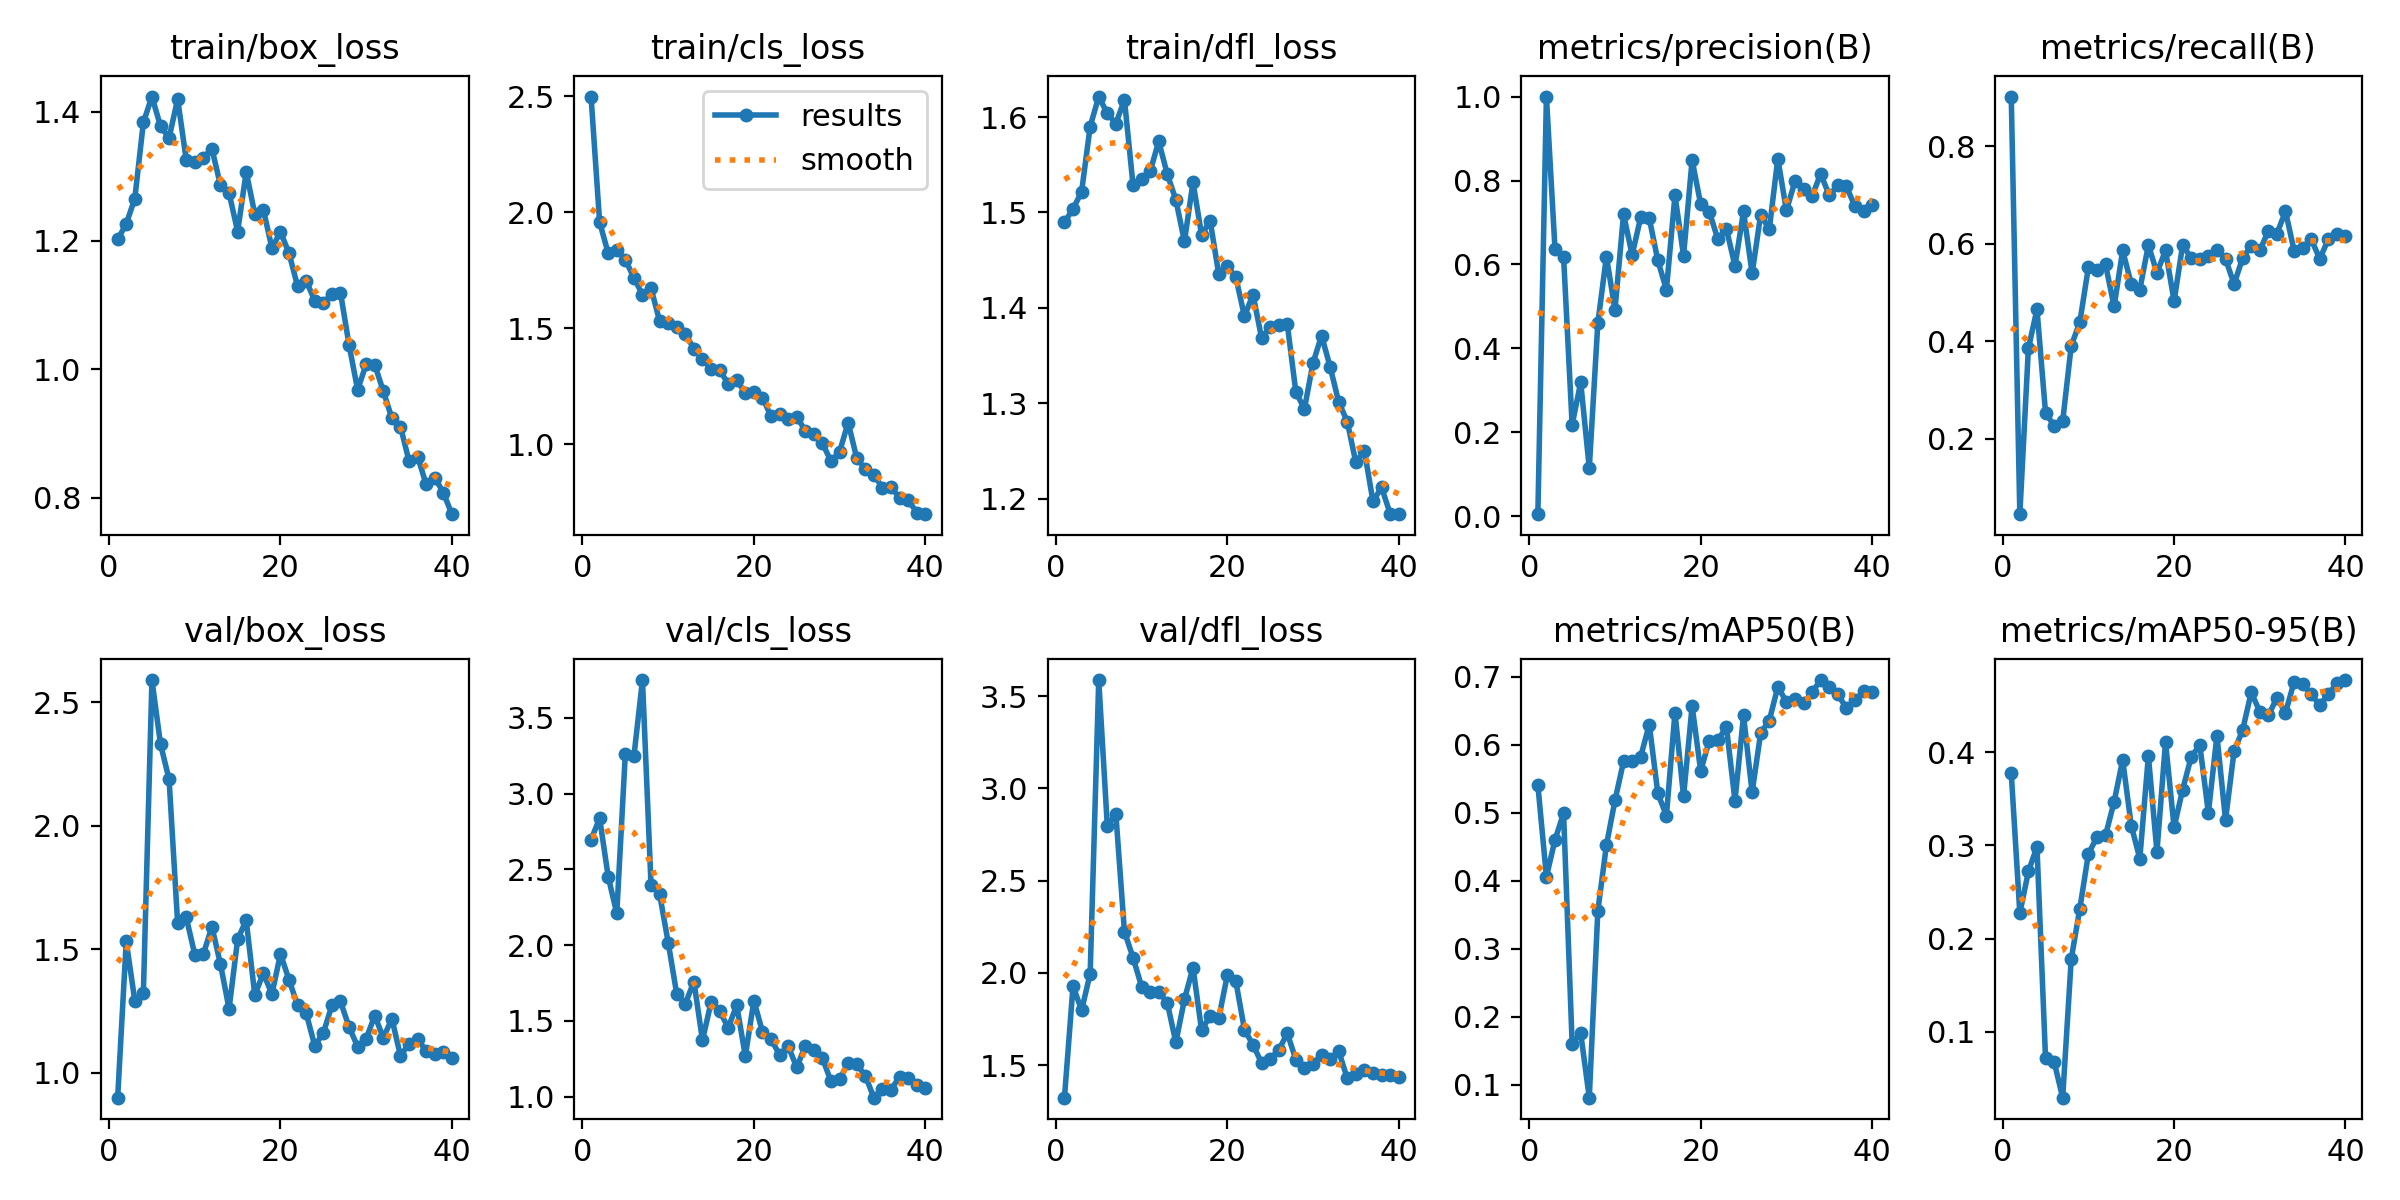

The data file committed next to this chart (first rows):
epoch, time, train/box_loss, train/cls_loss, train/dfl_loss, metrics/precision(B), metrics/recall(B), metrics/mAP50(B), metrics/mAP50-95(B), val/box_loss, val/cls_loss, val/dfl_loss, lr/pg0, lr/pg1, lr/pg2
1, 5.104, 1.202, 2.498, 1.49, 0.00523, 0.9023, 0.5411, 0.3776, 0.9, 2.696, 1.323, 0.00036, 0.00036, 0.00036
2, 8.236, 1.226, 1.957, 1.504, 1, 0.04475, 0.4062, 0.2273, 1.532, 2.838, 1.928, 0.0007217, 0.0007217, 0.0007217
3, 11.63, 1.265, 1.823, 1.522, 0.6365, 0.3851, 0.4604, 0.2721, 1.293, 2.452, 1.797, 0.001065, 0.001065, 0.001065
4, 14.57, 1.384, 1.839, 1.59, 0.6189, 0.4655, 0.4994, 0.2985, 1.323, 2.21, 1.996, 0.001389, 0.001389, 0.001389
5, 17.58, 1.424, 1.795, 1.621, 0.2182, 0.2529, 0.1607, 0.07166, 2.59, 3.265, 3.587, 0.001694, 0.001694, 0.001694
6, 20.63, 1.378, 1.717, 1.604, 0.3193, 0.2264, 0.176, 0.06814, 2.331, 3.247, 2.796, 0.001752, 0.001752, 0.001752
7, 23.8, 1.36, 1.645, 1.593, 0.1151, 0.2356, 0.08135, 0.02955, 2.188, 3.75, 2.859, 0.001703, 0.001703, 0.001703
8, 27.11, 1.42, 1.672, 1.618, 0.4607, 0.3908, 0.3563, 0.1783, 1.606, 2.394, 2.223, 0.001654, 0.001654, 0.001654
9, 31.31, 1.325, 1.53, 1.529, 0.619, 0.4389, 0.4524, 0.2323, 1.63, 2.337, 2.083, 0.001604, 0.001604, 0.001604
10, 38.37, 1.322, 1.52, 1.535, 0.4923, 0.5517, 0.5184, 0.291, 1.479, 2.017, 1.926, 0.001554, 0.001554, 0.001554
11, 45.83, 1.329, 1.504, 1.543, 0.7197, 0.546, 0.5755, 0.309, 1.481, 1.677, 1.898, 0.001505, 0.001505, 0.001505
12, 53.65, 1.343, 1.476, 1.574, 0.6228, 0.5575, 0.5758, 0.3109, 1.592, 1.614, 1.898, 0.001455, 0.001455, 0.001455
13, 57.93, 1.286, 1.412, 1.54, 0.7124, 0.4713, 0.5827, 0.3467, 1.439, 1.76, 1.837, 0.001406, 0.001406, 0.001406
14, 61.04, 1.274, 1.365, 1.513, 0.7101, 0.5862, 0.6299, 0.3918, 1.26, 1.373, 1.623, 0.001357, 0.001357, 0.001357
15, 64.1, 1.214, 1.325, 1.47, 0.6095, 0.5172, 0.5286, 0.3214, 1.541, 1.622, 1.856, 0.001307, 0.001307, 0.001307
16, 67.24, 1.307, 1.319, 1.532, 0.54, 0.506, 0.4961, 0.286, 1.618, 1.565, 2.029, 0.001257, 0.001257, 0.001257
17, 70.27, 1.241, 1.261, 1.476, 0.7646, 0.5974, 0.6475, 0.396, 1.316, 1.455, 1.688, 0.001208, 0.001208, 0.001208
18, 73.25, 1.248, 1.277, 1.491, 0.6208, 0.5402, 0.5241, 0.2934, 1.403, 1.603, 1.767, 0.001159, 0.001159, 0.001159
19, 76.47, 1.188, 1.22, 1.435, 0.8488, 0.5862, 0.6571, 0.4111, 1.319, 1.267, 1.754, 0.001109, 0.001109, 0.001109
20, 79.51, 1.214, 1.225, 1.444, 0.7431, 0.4822, 0.5614, 0.3194, 1.482, 1.634, 1.986, 0.001059, 0.001059, 0.001059
21, 82.53, 1.18, 1.2, 1.432, 0.7258, 0.5977, 0.6063, 0.3599, 1.377, 1.429, 1.954, 0.00101, 0.00101, 0.00101
22, 85.63, 1.129, 1.121, 1.391, 0.6604, 0.5699, 0.6065, 0.3951, 1.273, 1.379, 1.693, 0.0009605, 0.0009605, 0.0009605
23, 88.71, 1.137, 1.128, 1.414, 0.6854, 0.569, 0.6266, 0.4077, 1.241, 1.276, 1.61, 0.000911, 0.000911, 0.000911
24, 91.67, 1.106, 1.11, 1.368, 0.5965, 0.5747, 0.5177, 0.3351, 1.11, 1.333, 1.512, 0.0008615, 0.0008615, 0.0008615
25, 94.62, 1.104, 1.117, 1.38, 0.7264, 0.5862, 0.6434, 0.4177, 1.162, 1.193, 1.535, 0.000812, 0.000812, 0.000812
26, 97.62, 1.117, 1.059, 1.382, 0.5787, 0.569, 0.53, 0.3275, 1.273, 1.336, 1.58, 0.0007625, 0.0007625, 0.0007625
27, 100.7, 1.119, 1.046, 1.383, 0.7187, 0.5172, 0.6177, 0.4011, 1.289, 1.311, 1.673, 0.000713, 0.000713, 0.000713
28, 103.7, 1.038, 1.004, 1.312, 0.6834, 0.5706, 0.6355, 0.4239, 1.186, 1.253, 1.53, 0.0006635, 0.0006635, 0.0006635
29, 106.6, 0.9678, 0.926, 1.294, 0.8521, 0.596, 0.6852, 0.4642, 1.107, 1.101, 1.484, 0.000614, 0.000614, 0.000614
30, 109.6, 1.007, 0.9675, 1.342, 0.7289, 0.5862, 0.6634, 0.4436, 1.139, 1.115, 1.507, 0.0005645, 0.0005645, 0.0005645
31, 134.3, 1.007, 1.093, 1.371, 0.7977, 0.6264, 0.6677, 0.4394, 1.232, 1.223, 1.556, 0.000515, 0.000515, 0.000515
32, 137.5, 0.9655, 0.9398, 1.338, 0.7794, 0.6207, 0.6608, 0.4585, 1.143, 1.214, 1.531, 0.0004655, 0.0004655, 0.0004655
33, 140.7, 0.9234, 0.8933, 1.301, 0.7629, 0.6667, 0.6775, 0.4423, 1.22, 1.138, 1.575, 0.000416, 0.000416, 0.000416
34, 143.7, 0.9106, 0.8678, 1.281, 0.816, 0.5861, 0.6952, 0.4753, 1.069, 0.9931, 1.428, 0.0003665, 0.0003665, 0.0003665
35, 146.7, 0.8568, 0.8132, 1.238, 0.7647, 0.5919, 0.6847, 0.4728, 1.119, 1.051, 1.453, 0.000317, 0.000317, 0.000317
36, 149.7, 0.8638, 0.8163, 1.25, 0.7885, 0.6092, 0.6746, 0.4621, 1.137, 1.046, 1.474, 0.0002675, 0.0002675, 0.0002675
37, 152.6, 0.8205, 0.7682, 1.197, 0.7858, 0.5692, 0.6538, 0.4505, 1.089, 1.133, 1.459, 0.000218, 0.000218, 0.000218
38, 155.5, 0.8312, 0.7599, 1.212, 0.7387, 0.6092, 0.6652, 0.4621, 1.076, 1.122, 1.449, 0.0001685, 0.0001685, 0.0001685
39, 158.5, 0.8079, 0.7056, 1.184, 0.7266, 0.6207, 0.6786, 0.4742, 1.084, 1.075, 1.444, 0.000119, 0.000119, 0.000119
40, 161.5, 0.7743, 0.6985, 1.184, 0.7428, 0.6149, 0.6778, 0.4774, 1.062, 1.058, 1.438, 6.95e-05, 6.95e-05, 6.95e-05
